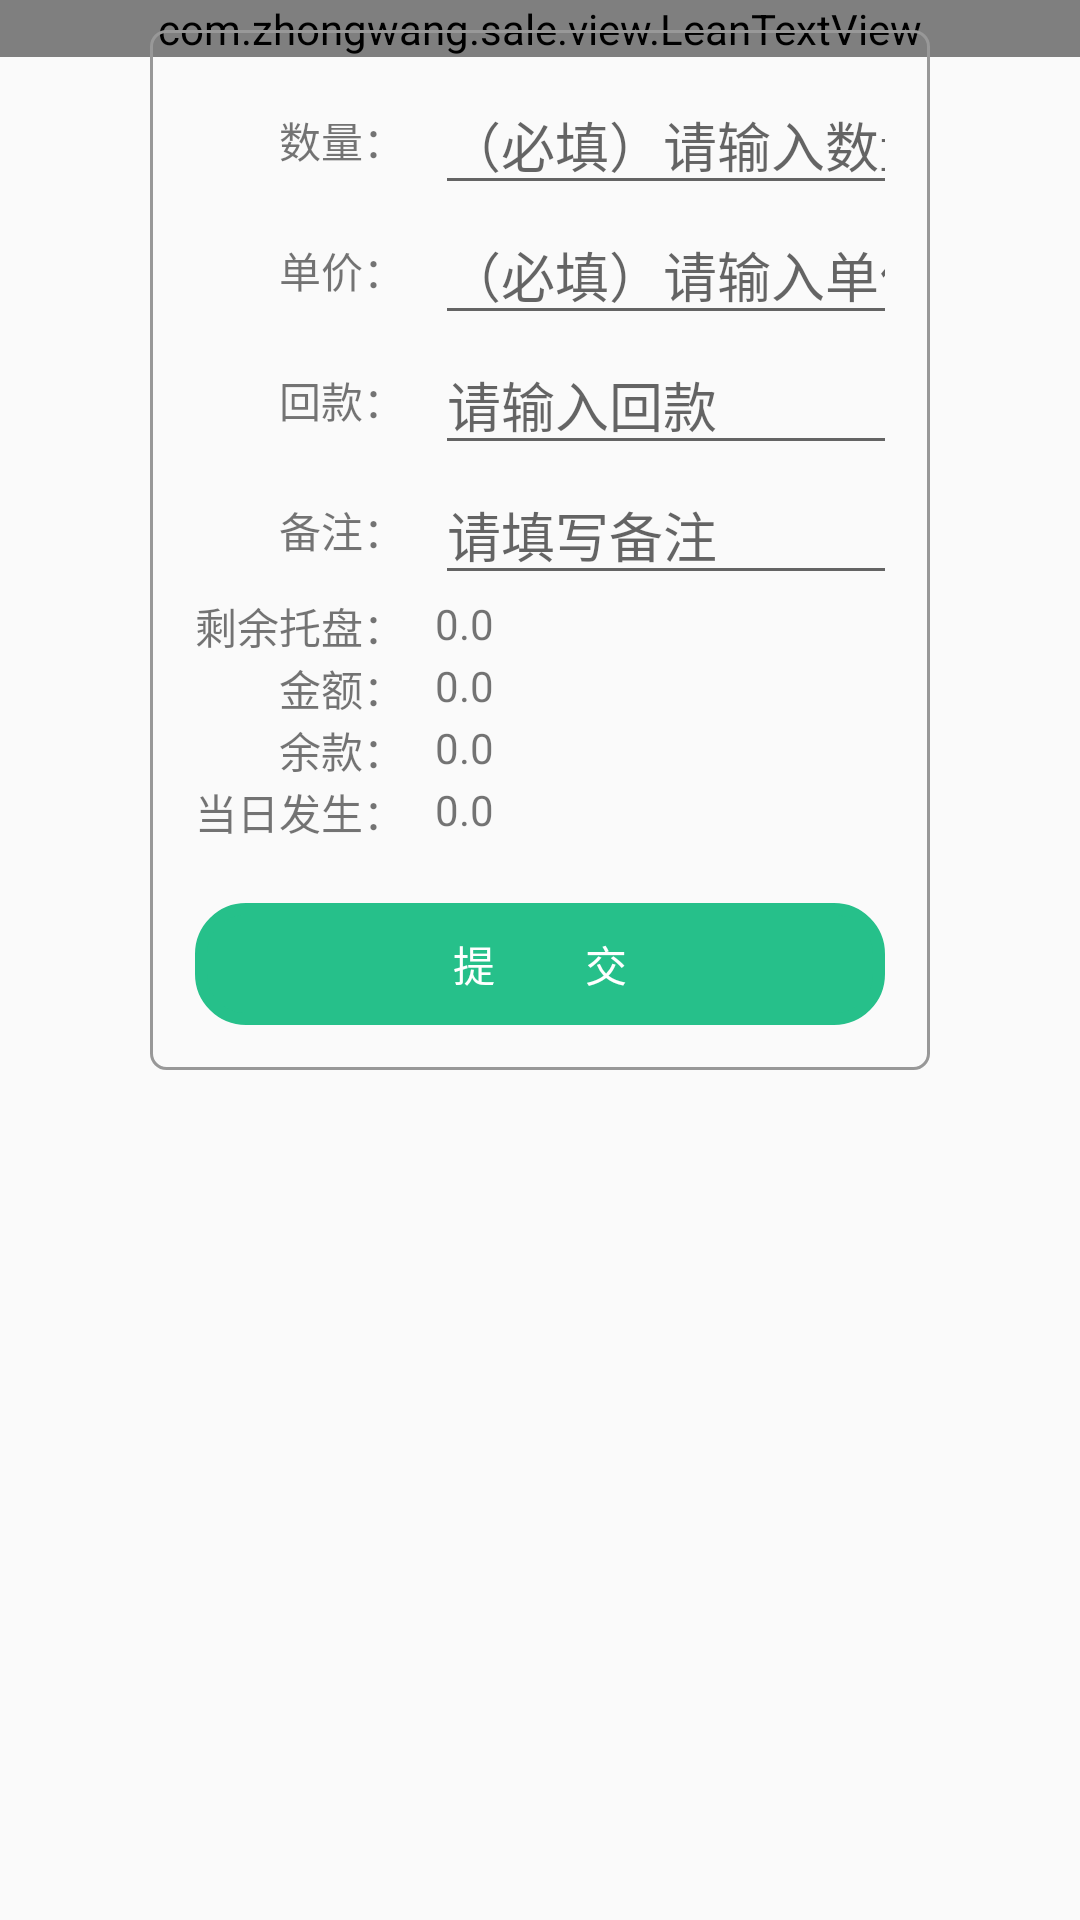

Layout XML and referenced resources for this Android screen:
<!-- AndroidManifest.xml: application theme AppTheme -->
<!-- res/layout/fragment_daily_1.xml -->
<?xml version="1.0" encoding="utf-8"?>
<RelativeLayout xmlns:android="http://schemas.android.com/apk/res/android"
    xmlns:app="http://schemas.android.com/apk/res-auto"
    android:layout_width="match_parent"
    android:layout_height="match_parent">

    <com.zhongwang.sale.view.LeanTextView
        android:id="@+id/ready_commit"
        android:layout_width="match_parent"
        android:layout_height="wrap_content"
        android:layout_alignTop="@+id/scrollview"
        android:gravity="center"
        android:text="已提交"
        android:textColor="@color/redtrans"
        android:textSize="80sp"
        app:degree="20dp" />

    <ScrollView
        android:id="@+id/scrollview"
        android:layout_width="match_parent"
        android:layout_height="match_parent"
        android:layout_below="@+id/init_data">

        <LinearLayout
            android:layout_width="wrap_content"
            android:layout_height="wrap_content"
            android:layout_below="@id/init_data"
            android:layout_marginLeft="50dp"
            android:layout_marginTop="@dimen/item_padding"
            android:layout_marginRight="50dp"
            android:background="@drawable/background_border1"
            android:orientation="vertical"
            android:padding="5dp">

            <TableLayout
                android:layout_width="match_parent"
                android:layout_height="wrap_content"
                android:layout_margin="@dimen/item_padding"
                android:stretchColumns="1">

                <TableRow>

                    <TextView
                        android:layout_width="wrap_content"
                        android:layout_height="wrap_content"
                        android:layout_gravity="right|center_vertical"
                        android:paddingRight="@dimen/item_padding"
                        android:text="数量：" />

                    <EditText
                        android:id="@+id/number"
                        android:layout_width="wrap_content"
                        android:layout_height="wrap_content"
                        android:hint="（必填）请输入数量"
                        android:inputType="number" />
                </TableRow>

                <TableRow>

                    <TextView
                        android:layout_width="wrap_content"
                        android:layout_height="wrap_content"
                        android:layout_gravity="right|center_vertical"
                        android:paddingRight="@dimen/item_padding"
                        android:text="单价：" />

                    <EditText
                        android:id="@+id/price"
                        android:layout_width="wrap_content"
                        android:layout_height="wrap_content"
                        android:hint="（必填）请输入单价"
                        android:inputType="numberDecimal" />
                </TableRow>

                <TableRow>

                    <TextView
                        android:layout_width="wrap_content"
                        android:layout_height="wrap_content"
                        android:layout_gravity="right|center_vertical"
                        android:paddingRight="@dimen/item_padding"
                        android:text="回款：" />

                    <EditText
                        android:id="@+id/backmoney"
                        android:layout_width="wrap_content"
                        android:layout_height="wrap_content"
                        android:hint="请输入回款"
                        android:inputType="numberDecimal" />
                </TableRow>

                <TableRow>

                    <TextView
                        android:layout_width="wrap_content"
                        android:layout_height="wrap_content"
                        android:layout_gravity="right|center_vertical"
                        android:paddingRight="@dimen/item_padding"
                        android:text="备注：" />

                    <EditText
                        android:id="@+id/remark_tv"
                        android:layout_width="wrap_content"
                        android:layout_height="wrap_content"
                        android:hint="请填写备注" />
                </TableRow>

                <TableRow>

                    <TextView
                        android:layout_width="wrap_content"
                        android:layout_height="wrap_content"
                        android:layout_gravity="right|center_vertical"
                        android:paddingRight="@dimen/item_padding"
                        android:text="剩余托盘：" />

                    <TextView
                        android:id="@+id/rest_tray"
                        android:layout_width="wrap_content"
                        android:layout_height="wrap_content"
                        android:text="0.0" />
                </TableRow>

                <TableRow>

                    <TextView
                        android:layout_width="wrap_content"
                        android:layout_height="wrap_content"
                        android:layout_gravity="right|center_vertical"
                        android:paddingRight="@dimen/item_padding"
                        android:text="金额：" />

                    <TextView
                        android:id="@+id/total_price"
                        android:layout_width="wrap_content"
                        android:layout_height="wrap_content"
                        android:text="0.0" />
                </TableRow>

                <TableRow>

                    <TextView
                        android:layout_width="wrap_content"
                        android:layout_height="wrap_content"
                        android:layout_gravity="right|center_vertical"
                        android:paddingRight="@dimen/item_padding"
                        android:text="余款：" />

                    <TextView
                        android:id="@+id/balance_money"
                        android:layout_width="wrap_content"
                        android:layout_height="wrap_content"
                        android:text="0.0" />
                </TableRow>

                <TableRow>

                    <TextView
                        android:layout_width="wrap_content"
                        android:layout_height="wrap_content"
                        android:layout_gravity="right|center_vertical"
                        android:paddingRight="@dimen/item_padding"
                        android:text="当日发生：" />

                    <TextView
                        android:id="@+id/current_happen"
                        android:layout_width="wrap_content"
                        android:layout_height="wrap_content"
                        android:text="0.0" />
                </TableRow>
            </TableLayout>

            <TextView
                android:id="@+id/commit_action"
                android:layout_width="match_parent"
                android:layout_height="wrap_content"
                android:layout_gravity="center_horizontal"
                android:layout_margin="@dimen/item_padding"
                android:background="@drawable/semi_circle_selector"
                android:gravity="center"
                android:padding="10dp"
                android:text="提         交"
                android:textColor="@color/font4" />
        </LinearLayout>
    </ScrollView>

</RelativeLayout>
<!-- resources referenced by this layout -->
<resources>
  <color name="font4">#FFF</color>
  <color name="redtrans">#12ea3021</color>
  <dimen name="item_padding">10dp</dimen>
  <!-- drawable background_border1 (drawable) -->
  <?xml version="1.0" encoding="utf-8"?>
  <shape xmlns:android="http://schemas.android.com/apk/res/android"
      android:shape="rectangle">
  
      <stroke
          android:width="1dp"
          android:color="@color/font2"></stroke>
      <corners android:radius="5dp" />
  </shape>
  <!-- drawable semi_circle_selector (drawable) -->
  <?xml version="1.0" encoding="utf-8"?>
  <selector xmlns:android="http://schemas.android.com/apk/res/android">
      <item android:state_checked="false">
          <shape>
              <stroke android:width="2pt"
                      android:color="@color/main_title"/>
              <solid android:color="@color/main_title"/>
              <corners android:bottomLeftRadius="15dp"
                       android:bottomRightRadius="15dp"
                       android:topLeftRadius="15dp"
                       android:topRightRadius="15dp"
                  />
          </shape>
      </item>
      <item >
          <layer-list>
              <item android:left="-2pt">
                  <shape>
                      
                      <solid android:color="#FFFFFF"/>
                      <corners android:bottomLeftRadius="15dp"
                               android:bottomRightRadius="15dp"
                               android:topLeftRadius="15dp"
                               android:topRightRadius="15dp"/>
                  </shape>
              </item>
          </layer-list>
      </item>
  </selector>
  <style name="AppTheme" parent="Theme.AppCompat.Light.DarkActionBar">
          
          <item name="colorPrimary">@color/colorPrimary</item>
          <item name="colorPrimaryDark">@color/colorPrimaryDark</item>
          <item name="colorAccent">@color/colorAccent</item>
      </style>
  <color name="font2">#989898</color>
  <color name="main_title">#26c08a</color>
  <color name="colorPrimary">#008577</color>
  <color name="colorPrimaryDark">#00574B</color>
  <color name="colorAccent">#D81B60</color>
</resources>
